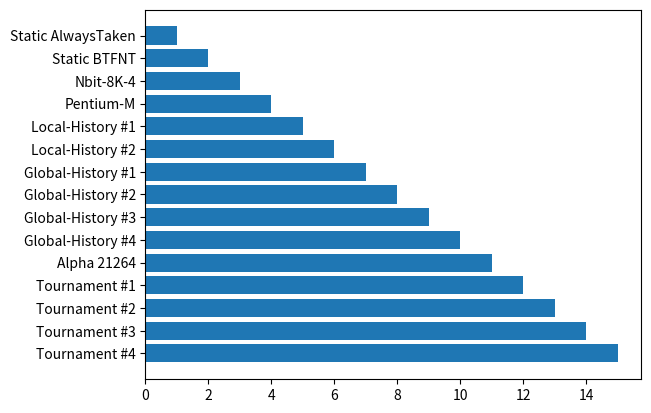

Reproduce this figure in Python.
#! /usr/bin/env python

import matplotlib
# matplotlib.use("Agg")
import matplotlib.pyplot as plt
import numpy as np

labels = [
    "Static AlwaysTaken",
    "Static BTFNT",
    "Nbit-8K-4",
    "Pentium-M",
    "Local-History #1",
    "Local-History #2",
    "Global-History #1",
    "Global-History #2",
    "Global-History #3",
    "Global-History #4",
    "Alpha 21264",
    "Tournament #1",
    "Tournament #2",
    "Tournament #3",
    "Tournament #4",
]
values = [
    1,
    2,
    3,
    4,
    5,
    6,
    7,
    8,
    9,
    10,
    11,
    12,
    13,
    14,
    15
]

together = list(zip(labels, values))

together = sorted(together, key=lambda t: -t[1])

labels, values = list(zip(*together))

plt.barh(labels, values)
plt.show()